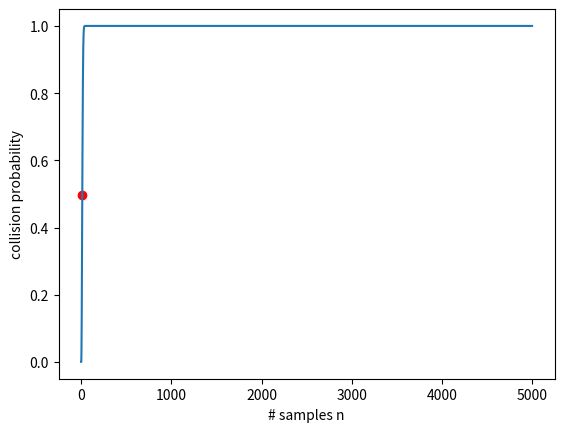

Generate this figure with matplotlib:
#! /usr/bin/python3

import numpy as np
import matplotlib.pyplot as plt
import math

U = 10 ** 2

def multiply_between(a, b):
	distance = abs(a - b) + 1
	begin = min(a, b)
	ret = 1
	for i in range(distance):	
		ret *= begin + i
	return ret

def inv_birthday(total, sample):
	if sample < 2:
		return 1.0
	elif sample <= total:
		return multiply_between(total-1, total-sample+1) / (total ** (sample - 1))
	else:
		return 0.0

# TODO: what is the approximation of x when prob is near to 100%
x = np.arange(0, 5000, 1.)

y = x.copy()
for i in range(x.shape[0]):
	y[i] = 1 - inv_birthday(U, int(x[i]))

# at x=1.2*sqrt(U), 50% probability of collision
x_sp = int(1.2 * math.sqrt(U))
y_sp = 1 - inv_birthday(U, x_sp)
print(x_sp, y_sp)
plt.plot(x_sp, y_sp, 'ro')

plt.plot(x, y)
plt.xlabel("# samples n")
plt.ylabel("collision probability")
plt.show()
